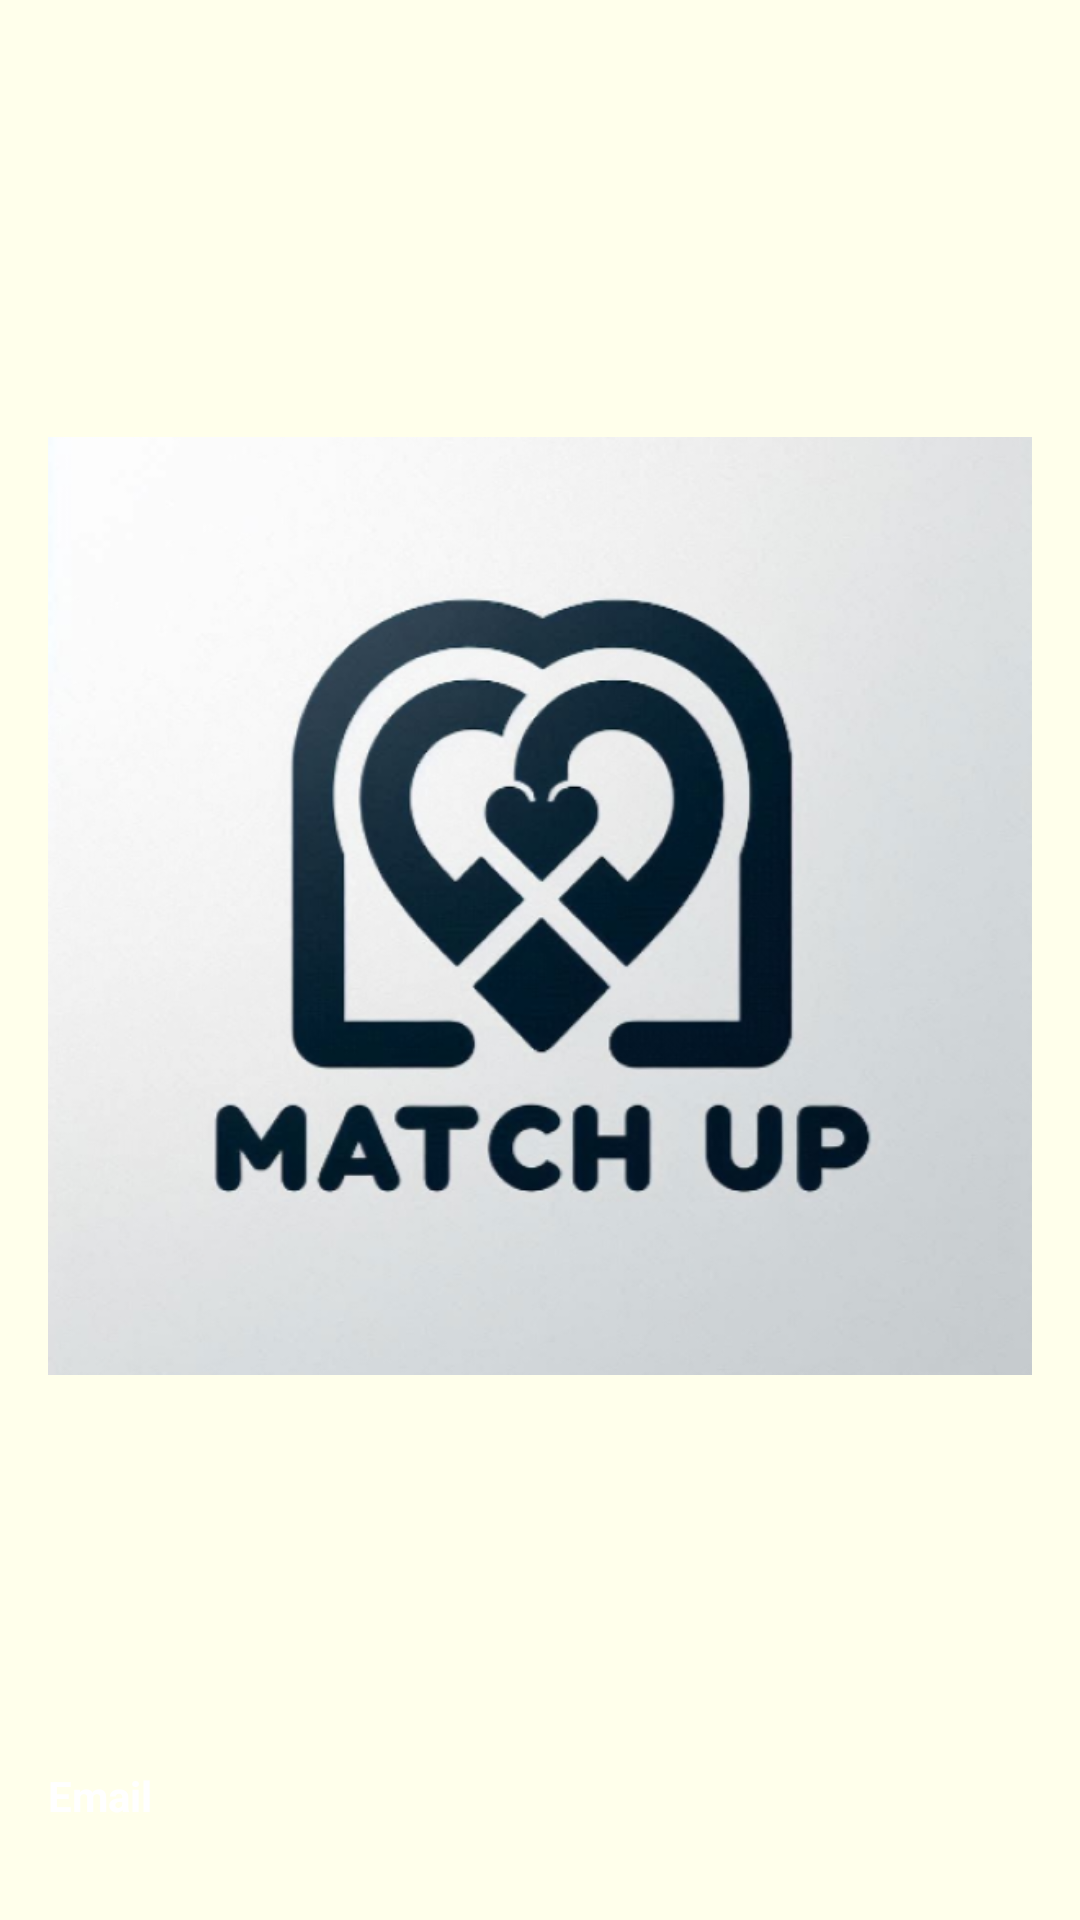

Layout XML and referenced resources for this Android screen:
<!-- AndroidManifest.xml: application theme Theme.MatchUpBETA -->
<!-- res/layout/nav_header.xml -->
<?xml version="1.0" encoding="utf-8"?>
<LinearLayout xmlns:android="http://schemas.android.com/apk/res/android"
    android:layout_width="match_parent"
    android:layout_height="176dp"
    android:gravity="bottom"
    android:orientation="vertical"
    android:padding="16dp"
    android:background= "@color/app_background_lht"
    android:theme="@style/ThemeOverlay.AppCompat.Dark">
    
    <ImageView
        android:layout_width="wrap_content"
        android:layout_height="wrap_content"
        android:src="@drawable/app_icon"/>
    <TextView
        android:layout_width="wrap_content"
        android:layout_height="wrap_content"
        android:text="@string/email_hint"
        android:textColor="@color/white"
        android:textStyle="bold"/>
    <TextView
        android:layout_width="wrap_content"
        android:layout_height="wrap_content"
        android:text="contact@androidknowledge.com"
        android:textColor="@color/app_background_lht"
        android:textSize="14sp"
        android:layout_marginBottom="16dp"/>

</LinearLayout>
<!-- resources referenced by this layout -->
<resources>
  <color name="app_background_lht">#FFFFEB</color>
  <color name="white">#FFFFFF</color>
  <!-- drawable app_icon: png bitmap (drawable, 261779 bytes) -->
  <string name="email_hint">Email</string>
  <style name="Theme.MatchUpBETA" parent="Base.Theme.MatchUpBETA" />
  <style name="Base.Theme.MatchUpBETA" parent="Theme.Material3.DayNight.NoActionBar">
          
      </style>
</resources>
